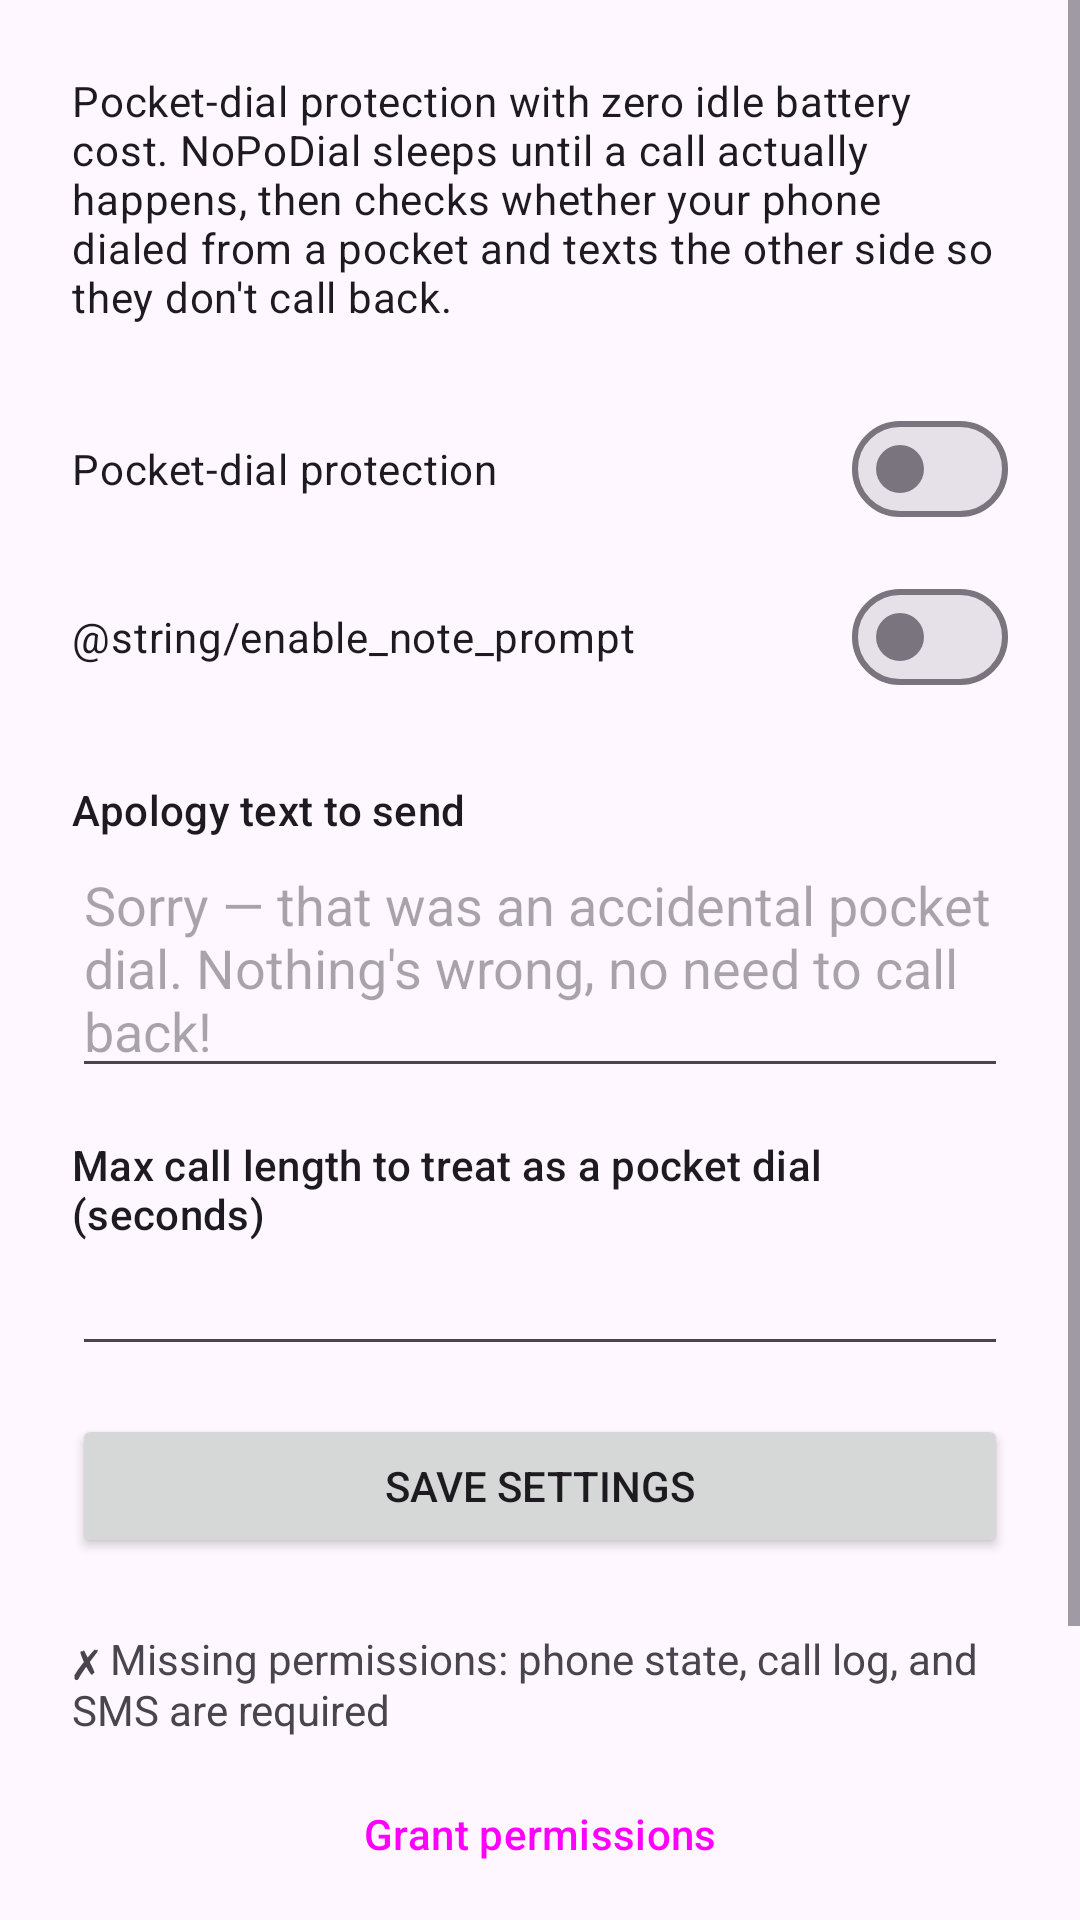

Reconstruct the res/layout file that produces this screen, plus the resources it refers to.
<!-- AndroidManifest.xml: application theme Theme.NoPoDial -->
<!-- res/layout/activity_settings.xml -->
<?xml version="1.0" encoding="utf-8"?>
<ScrollView xmlns:android="http://schemas.android.com/apk/res/android"
    android:layout_width="match_parent"
    android:layout_height="match_parent">

    <LinearLayout
        android:layout_width="match_parent"
        android:layout_height="wrap_content"
        android:orientation="vertical"
        android:padding="24dp">

        <TextView
            android:layout_width="match_parent"
            android:layout_height="wrap_content"
            android:text="@string/tagline"
            android:textAppearance="?attr/textAppearanceBodyMedium"
            android:layout_marginBottom="24dp" />

        <com.google.android.material.materialswitch.MaterialSwitch
            android:id="@+id/switch_enabled"
            android:layout_width="match_parent"
            android:layout_height="wrap_content"
            android:text="@string/enable_protection"
            android:layout_marginBottom="8dp" />

        <com.google.android.material.materialswitch.MaterialSwitch
            android:id="@+id/switch_note_prompt"
            android:layout_width="match_parent"
            android:layout_height="wrap_content"
            android:text="@string/enable_note_prompt"
            android:layout_marginBottom="24dp" />

        <TextView
            android:layout_width="match_parent"
            android:layout_height="wrap_content"
            android:text="@string/label_message"
            android:textAppearance="?attr/textAppearanceTitleSmall" />

        <EditText
            android:id="@+id/input_message"
            android:layout_width="match_parent"
            android:layout_height="wrap_content"
            android:inputType="textMultiLine|textCapSentences"
            android:minLines="2"
            android:hint="@string/default_apology"
            android:autofillHints=""
            android:layout_marginBottom="16dp" />

        <TextView
            android:layout_width="match_parent"
            android:layout_height="wrap_content"
            android:text="@string/label_threshold"
            android:textAppearance="?attr/textAppearanceTitleSmall" />

        <EditText
            android:id="@+id/input_threshold"
            android:layout_width="match_parent"
            android:layout_height="wrap_content"
            android:inputType="number"
            android:autofillHints=""
            android:layout_marginBottom="16dp" />

        <Button
            android:id="@+id/button_save"
            android:layout_width="match_parent"
            android:layout_height="wrap_content"
            android:text="@string/save_settings"
            android:layout_marginBottom="24dp" />

        <TextView
            android:id="@+id/text_permission_status"
            android:layout_width="match_parent"
            android:layout_height="wrap_content"
            android:text="@string/permissions_missing"
            android:layout_marginBottom="8dp" />

        <Button
            android:id="@+id/button_permissions"
            android:layout_width="match_parent"
            android:layout_height="wrap_content"
            style="?attr/materialButtonOutlinedStyle"
            android:text="@string/grant_permissions" />

        <TextView
            android:layout_width="match_parent"
            android:layout_height="wrap_content"
            android:text="@string/battery_note"
            android:textAppearance="?attr/textAppearanceBodySmall"
            android:layout_marginTop="24dp" />
    </LinearLayout>
</ScrollView>
<!-- resources referenced by this layout -->
<resources>
  <string name="battery_note">How it stays battery-friendly: there is no background service and no always-on sensor. Android wakes NoPoDial only when call state changes. The proximity sensor is read exactly once, at the instant a call starts, then released.</string>
  <string name="default_apology">Sorry — that was an accidental pocket dial. Nothing\'s wrong, no need to call back!</string>
  <string name="enable_protection">Pocket-dial protection</string>
  <string name="grant_permissions">Grant permissions</string>
  <string name="label_message">Apology text to send</string>
  <string name="label_threshold">Max call length to treat as a pocket dial (seconds)</string>
  <string name="permissions_missing">✗ Missing permissions: phone state, call log, and SMS are required</string>
  <string name="save_settings">Save settings</string>
  <string name="tagline">Pocket-dial protection with zero idle battery cost. NoPoDial sleeps until a call actually happens, then checks whether your phone dialed from a pocket and texts the other side so they don\'t call back.</string>
  <style name="Theme.NoPoDial" parent="Theme.Material3.DayNight" />
</resources>
